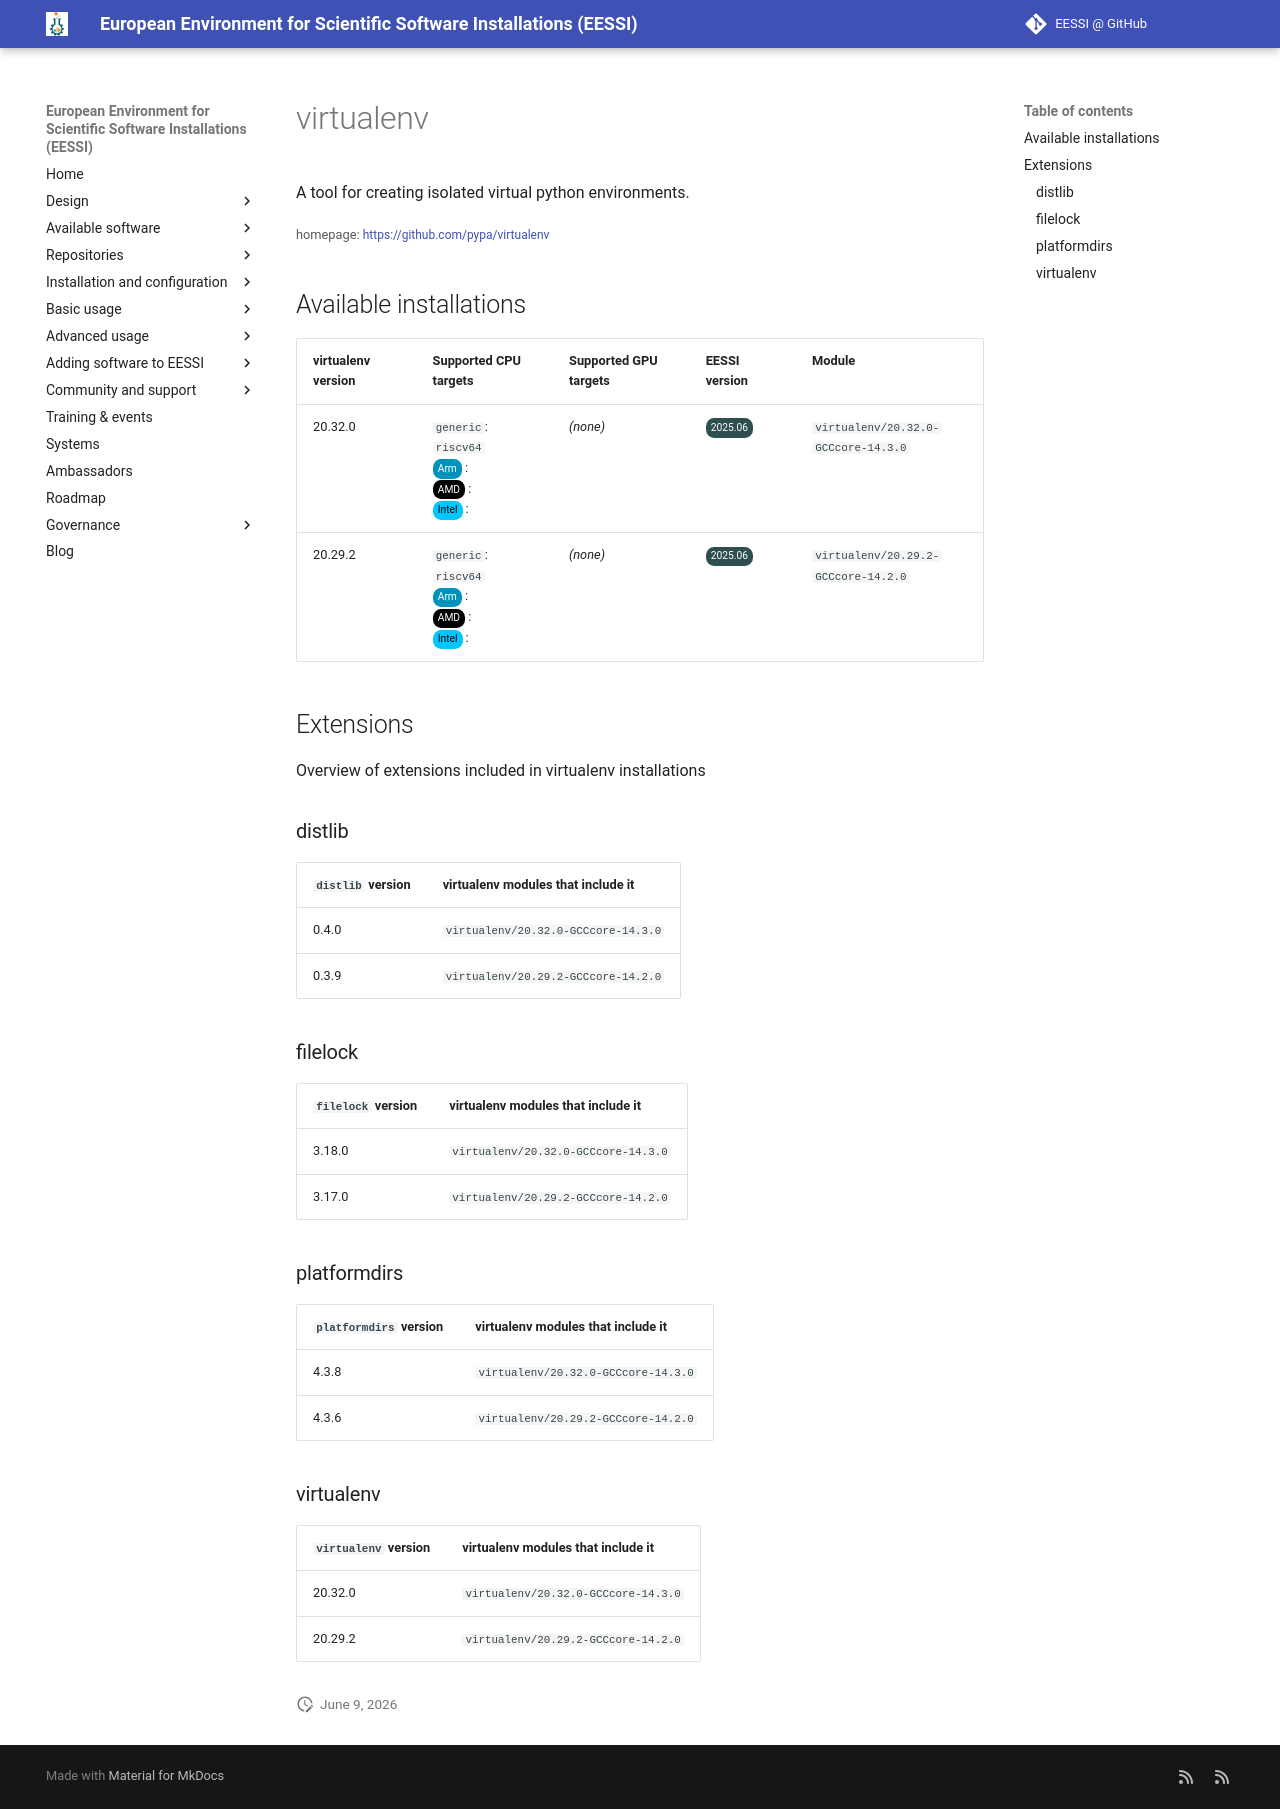

repository: EESSI/docs · page: available_software_riscv/detail/virtualenv/index.html · generator: mkdocs

---
json_ld:
  '@context': https://schema.org
  '@type': SoftwareApplication
  applicationCategory: DeveloperApplication
  description: A tool for creating isolated virtual python environments.
  license: Not confirmed
  name: virtualenv
  offers:
    '@type': Offer
    price: 0
  operatingSystem: LINUX
  review:
    '@type': Review
    author:
      '@type': Organization
      name: EESSI
    reviewBody: Application has been successfully made available on all architectures
      supported by EESSI
    reviewRating:
      '@type': Rating
      ratingValue: 5
  softwareRequirements: See https://www.eessi.io/docs/ for how to make EESSI available
    on your system
  softwareVersion: '[''20.32.0'', ''20.29.2'']'
  url: https://github.com/pypa/virtualenv
---
# virtualenv


A tool for creating isolated virtual python environments.

<small>homepage: </small><span class="software-link">[https://github.com/pypa/virtualenv](https://github.com/pypa/virtualenv)</span>

## Available installations


|virtualenv version|Supported CPU targets|Supported GPU targets|EESSI version|Module|
| --- | --- | --- | --- | --- |
|20.32.0|`generic`: `riscv64`<br/><span class="software-cpu-arm">Arm</span>: <br/><span class="software-cpu-amd">AMD</span>: <br/><span class="software-cpu-intel">Intel</span>: <br/>|*(none)*|<span class="software-eessi-version-202506">2025.06</span>|`virtualenv/20.32.0-GCCcore-14.3.0`|
|20.29.2|`generic`: `riscv64`<br/><span class="software-cpu-arm">Arm</span>: <br/><span class="software-cpu-amd">AMD</span>: <br/><span class="software-cpu-intel">Intel</span>: <br/>|*(none)*|<span class="software-eessi-version-202506">2025.06</span>|`virtualenv/20.29.2-GCCcore-14.2.0`|

## Extensions

Overview of extensions included in virtualenv installations


### distlib


|`distlib` version|virtualenv modules that include it|
| --- | --- |
|0.4.0|`virtualenv/20.32.0-GCCcore-14.3.0`|
|0.3.9|`virtualenv/20.29.2-GCCcore-14.2.0`|

### filelock


|`filelock` version|virtualenv modules that include it|
| --- | --- |
|3.18.0|`virtualenv/20.32.0-GCCcore-14.3.0`|
|3.17.0|`virtualenv/20.29.2-GCCcore-14.2.0`|

### platformdirs


|`platformdirs` version|virtualenv modules that include it|
| --- | --- |
|4.3.8|`virtualenv/20.32.0-GCCcore-14.3.0`|
|4.3.6|`virtualenv/20.29.2-GCCcore-14.2.0`|

### virtualenv


|`virtualenv` version|virtualenv modules that include it|
| --- | --- |
|20.32.0|`virtualenv/20.32.0-GCCcore-14.3.0`|
|20.29.2|`virtualenv/20.29.2-GCCcore-14.2.0`|
